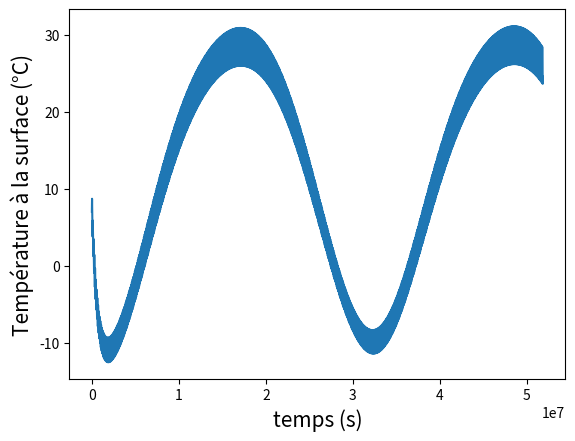

Generate this figure with matplotlib:
import matplotlib.pyplot as plt
import numpy as np
from math import cos, sin, pi
#Constantes et paramètres
dt = 600 #Pas de temps
rho_terre = 5500 #Masse volumique de la Terre
rho_atmosphère = 1.2 #Masse volumique de l'atmosphère, en fonction de la concentration en les gazs
capa_atm = 1000
epaisseur_atm = 13000 #Epaisseur de l'atmosphère
Prof = 0.6 #Profondeur typique de variation de température de la terre sur une journée
sigma = 5.67*10**(-8) #Constante de Stefan-Boltzmann
pi = np.pi

epsilon = 0.71 #Proportions des rayons infrarouges qui sont effectivement absorbés par l'atmosphère, on considère que le reste est perdu dans le vide intersidéral

def convertir(degres):
    """permet de convertir une valeur en degrés en radiant"""
    rad=(degres*2*pi)/360
    return rad

alpha = convertir(23.5) #angle Terre
R = 6371000 #rayon de la Terre

#albédo
glace = 0.60
eau = 0.10
neige = 0.80
desert = 0.35
foret = 0.20
terre = 0.15

def albedo(lat, lng):
    '''Retourne l'albedo d'une maille en fonction de sa latitude et de sa longitude'''

    if lat >= 65 or lat <= -65 :
        return glace

    elif lng >= 160 or lng <= -140 :
        return eau

    elif lng <= -120 and lng >= -140 and lat >= -65 and lat <= 50 :
        return eau

    elif lng <= -80 and lng >= -120 and lat >= -65 and lat <= 20 :
        return eau

    elif lng <= 140 and lng >= -60 and lat >= -65 and lat <= -30 :
        return eau

    elif lng <= -60 and lng >= -80 and lat >= 10 and lat <= 40 :
        return eau

    elif lng <= 0 and lng >= -60 and lat >= 30 and lat <= 65 :
        return eau

    elif lng <= -20 and lng >= -60 and lat >= 10 and lat <= 30 :
        return eau

    elif lng <= 10 and lng >= -60 and lat >= 0 and lat <= 10 :
        return eau

    elif lng <= 10 and lng >= -40 and lat >= -30 and lat <= 0 :
        return eau

    elif lng <= 120 and lng >= 40 and lat >= 10 and lat <= 20 :
        return eau

    elif lng <= 100 and lng >= 40 and lat >= -30 and lat <= 10 :
        return eau

    elif lng <= 120 and lng >= 100 and lat >= -30 and lat <= -10 :
        return eau

    elif lng <= 140 and lng >= 120 and lat >= 0 and lat <= 30 :
        return eau

    elif lng <= 160 and lng >= 140 and lat >= 0 and lat <= 60 :
        return eau
    elif lng <= -60 and lng >= - 80 and lat<= 10 and lat >= 0 :
       return foret
    elif lng <= -40 and lng >= - 80 and lat <= 0 and lat >= -30 :
        return foret
    elif lng <= -60 and lng >= - 80 and lat <= -30 and lat >= -65 :
        return foret
    elif lng <= 40 and lng >= - 20 and lat <= 20  and lat >= -10 :
        return foret
    elif lng <= 140 and lng >= 100 and lat<= 40 and lat >= 30 :
        return foret
    elif lng <= 120 and lng >= 100 and lat<= 30 and lat >= 0 :
        return foret
    elif lng <= 160 and lng >= 100 and lat<= 0 and lat >= -10 :
        return foret
    elif lng <= 40 and lng >= 10 and lat<= -10 and lat >= -30 :
        return desert
    elif lng <= 60 and lng >= 0 and lat<= 40 and lat >= 20 :
        return desert
    elif lng <= 160 and lng >= 120 and lat<= -10 and lat >= -30 :
        return desert
    elif lng <= -80 and lng >= - 120 and lat<= 50 and lat >= 20 :
        return terre
    elif lng <= 140 and lng >= 0 and lat<= 60 and lat >= 30 :
        return terre
    elif lng <= 60 and lng >= 40 and lat<= 40 and lat >= 20 :
        return terre
    elif lng <= 100 and lng >= 40 and lat<= 40 and lat >= 20 :
        return terre
    else:
        return neige

# Capacité thermique massique en J/kg.K
capa_glace = 2060
capa_eau = 4185
capa_neige = 2092
capa_desert = 835
capa_foret = 2400
capa_terre = 750

# Capacité thermique massique en fonction de la localisation
def capacite(lat, lng):
    if lat >= 65 or lat <= -65 :
        return capa_glace
    elif lng >= 160 or lng <= -140 :
        return capa_eau
    elif lng <= -120 and lng >= -140 and lat >= -65 and lat <= 50 :
        return capa_eau
    elif lng <= -80 and lng >= -120 and lat >= -65 and lat <= 20 :
        return capa_eau
    elif lng <= 140 and lng >= -60 and lat >= -65 and lat <= -30 :
        return capa_eau
    elif lng <= -60 and lng >= -80 and lat >= 10 and lat <= 40 :
        return capa_eau
    elif lng <= 0 and lng >= -60 and lat >= 30 and lat <= 65 :
        return capa_eau
    elif lng <= -20 and lng >= -60 and lat >= 10 and lat <= 30 :
        return capa_eau
    elif lng <= 10 and lng >= -60 and lat >= 0 and lat <= 10 :
        return capa_eau
    elif lng <= 10 and lng >= -40 and lat >= -30 and lat <= 0 :
        return capa_eau
    elif lng <= 120 and lng >= 40 and lat >= 10 and lat <= 20 :
        return capa_eau
    elif lng <= 100 and lng >= 40 and lat >= -30 and lat <= 10 :
        return capa_eau
    elif lng <= 120 and lng >= 100 and lat >= -30 and lat <= -10 :
        return capa_eau
    elif lng <= 140 and lng >= 120 and lat >= 0 and lat <= 30 :
        return capa_eau
    elif lng <= 160 and lng >= 140 and lat >= 0 and lat <= 60 :
        return capa_eau
    elif lng <= -60 and lng >= - 80 and lat<= 10 and lat >= 0 :
       return capa_foret
    elif lng <= -40 and lng >= - 80 and lat <= 0 and lat >= -30 :
        return capa_foret
    elif lng <= -60 and lng >= - 80 and lat <= -30 and lat >= -65 :
        return capa_foret
    elif lng <= 40 and lng >= - 20 and lat <= 20  and lat >= -10 :
        return capa_foret
    elif lng <= 140 and lng >= 100 and lat<= 40 and lat >= 30 :
        return capa_foret
    elif lng <= 120 and lng >= 100 and lat<= 30 and lat >= 0 :
        return capa_foret
    elif lng <= 160 and lng >= 100 and lat<= 0 and lat >= -10 :
        return capa_foret
    elif lng <= 40 and lng >= 10 and lat<= -10 and lat >= -30 :
        return capa_desert
    elif lng <= 60 and lng >= 0 and lat<= 40 and lat >= 20 :
        return capa_desert
    elif lng <= 160 and lng >= 120 and lat<= -10 and lat >= -30 :
        return capa_desert
    elif lng <= -80 and lng >= - 120 and lat<= 50 and lat >= 20 :
        return capa_terre
    elif lng <= 140 and lng >= 0 and lat<= 60 and lat >= 30 :
        return capa_terre
    elif lng <= 60 and lng >= 40 and lat<= 40 and lat >= 20 :
        return capa_terre
    elif lng <= 100 and lng >= 40 and lat<= 40 and lat >= 20 :
        return capa_terre
    else:
        return capa_neige

def B_point(t):
    '''Calcule angle entre l'inclinaison entre l'axe de rotation de la Terre autour d'elle même et celui autour du Soleil'''
    # Convertir le temps t (en secondes depuis le 1er janvier minuit) en jours
    j = t / 86400  # 86400 secondes dans une journée
    return alpha*cos(2*pi*j/365) #Le jour n°0 correspond ainsi au solstice d'été, le 21 juin

import numpy as np

def dpuiss(lat, lng, t):
    # Constantes
    S0 = 1361  # Constante solaire en W/m²
    obliquity = np.radians(23.44)  # Inclinaison axe Terre (en radians)

    # Temps
    day = t / 86400  # Nombre de jours écoulés depuis t=0
    hour = (t % 86400) / 3600  # Heure locale approximative

    # Coordonnées en radians
    lat = np.radians(lat)
    lng = np.radians(lng)

    # Angle horaire (rotation de la Terre)
    omega = 2 * np.pi * (t % 86400) / 86400  # angle entre midi local et le moment t

    # Jour de l’année (simplifié)
    n = int(day % 365)

    # Déclinaison solaire (approximation de Cooper)
    delta = np.radians(23.44) * np.sin(2 * np.pi * (284 + n) / 365)

    # Calcul de l'angle zénithal
    cos_theta = (np.sin(lat) * np.sin(delta) +
                 np.cos(lat) * np.cos(delta) * np.cos(omega - lng))

    # Puissance reçue
    if cos_theta > 0:
        return S0 * cos_theta
    else:
        return 0


def Temp(lat, lng, days):

    T_T = 280
    T_atm = 220
    liste_T = []
    liste_T_atm = []
    liste_t = []

    t = 0  # Temps en secondes depuis le 1er janvier minuit
    temps_final = days * 86400  # Temps final en secondes

    while t < temps_final:
        dT_T = ((1 - albedo(lat, lng)) * dpuiss(lat, lng, t)
                + sigma * (epsilon * T_atm ** 4 - T_T ** 4)) * dt / (
                capacite(lat, lng) * rho_terre * Prof)
        dT_atm = (sigma * (epsilon * T_T ** 4 - 2 * epsilon * T_atm ** 4)) * dt / (
                capa_atm * rho_atmosphère * epaisseur_atm)
        T_T += dT_T
        T_atm += dT_atm
        liste_T.append(T_T-273) #Conversion en degrés celsius
        liste_T_atm.append(T_atm-273) #Conversion en degrés celsius
        liste_t.append(t)
        t += dt

    fig, ax = plt.subplots()

    plt.plot(liste_t, liste_T)
    ax.set_xlabel('temps (s)', fontsize=15)
    ax.set_ylabel('Température à la surface (°C)', fontsize=15)
    plt.show()
    return 0



# Exemple d'utilisation
Temp(27,31, 600) #Egypte